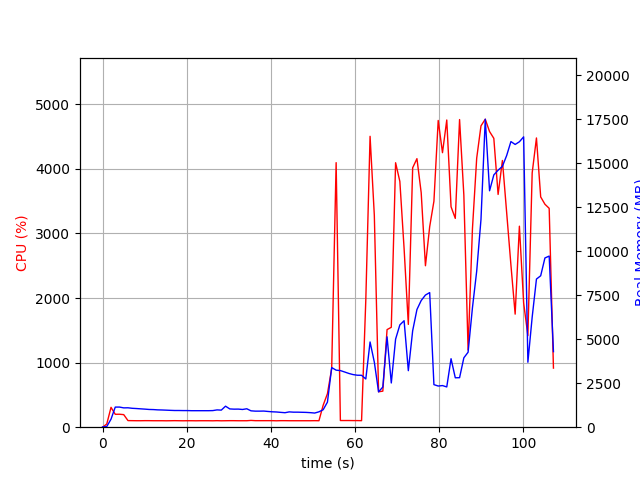

Data behind this chart, as committed beside it:
elapsed_time, nproc, cpu, mem_real, mem_virtual
3.981590270996094e-05, 1, 0.0, 15.12, 3192
1.006, 1, 49.7, 38.65, 609
2.014, 1, 307.5, 455.8, 4418
3.021, 1, 199.7, 1142, 5180
4.028, 1, 200.6, 1144, 5180
5.036, 1, 194.5, 1098, 5180
6.044, 1, 102.2, 1102, 5180
7.052, 1, 101.2, 1074, 5180
8.059, 1, 100.3, 1060, 5180
9.066, 1, 100.2, 1043, 5180
10.07, 1, 101.3, 1027, 5180
11.08, 1, 101.1, 1007, 5180
12.09, 1, 100.2, 1001, 5180
13.1, 1, 100.1, 984.7, 5180
14.11, 1, 100.2, 977.9, 5180
15.12, 1, 99.2, 968.1, 5180
16.13, 1, 100.1, 957.4, 5180
17.13, 1, 101.2, 948.4, 5180
18.14, 1, 100.2, 948.4, 5180
19.15, 1, 99.3, 944, 5180
20.16, 1, 100.2, 944, 5180
21.17, 1, 100.2, 937.4, 5180
22.17, 1, 99.2, 937.4, 5180
23.18, 1, 100.2, 937.4, 5180
24.19, 1, 100.2, 937.4, 5180
25.2, 1, 100.1, 937.4, 5180
26.21, 1, 99.1, 943.5, 5180
27.22, 1, 101.1, 982.6, 5228
28.23, 1, 99.1, 970.3, 5228
29.23, 1, 100.1, 1194, 5388
30.24, 1, 101.1, 1038, 5388
31.25, 1, 100.9, 1025, 5388
32.26, 1, 100.0, 1028, 5388
33.27, 1, 100.0, 1007, 5388
34.28, 1, 100.1, 1047, 5388
35.29, 1, 105.0, 930.1, 5388
36.3, 1, 101.0, 912.4, 5388
37.31, 1, 101.0, 912.1, 5388
38.32, 1, 101.0, 916.8, 5388
39.33, 1, 101.1, 894.2, 5388
40.34, 1, 101.2, 874.9, 5388
41.35, 1, 99.2, 864, 5388
42.36, 1, 101.2, 842.6, 5388
43.36, 1, 101.1, 823.5, 5388
44.37, 1, 100.2, 869.7, 5388
45.38, 1, 100.1, 854, 5388
46.39, 1, 100.1, 854, 5388
47.4, 1, 100.0, 847.4, 5388
48.41, 1, 100.1, 841, 5388
49.42, 1, 100.1, 825.9, 5388
50.43, 1, 101.1, 804.1, 5388
51.44, 1, 100.1, 874.3, 5388
52.44, 1, 340.9, 993.6, 5491
53.45, 1, 518.7, 1424, 7667
54.46, 1, 907.1, 3389, 12229
55.52, 1, 4096, 3240, 12404
56.53, 1, 103.3, 3217, 12404
57.54, 1, 103.2, 3137, 12404
58.54, 1, 103.3, 3054, 12404
59.55, 1, 102.3, 2989, 12404
... 47 more rows
